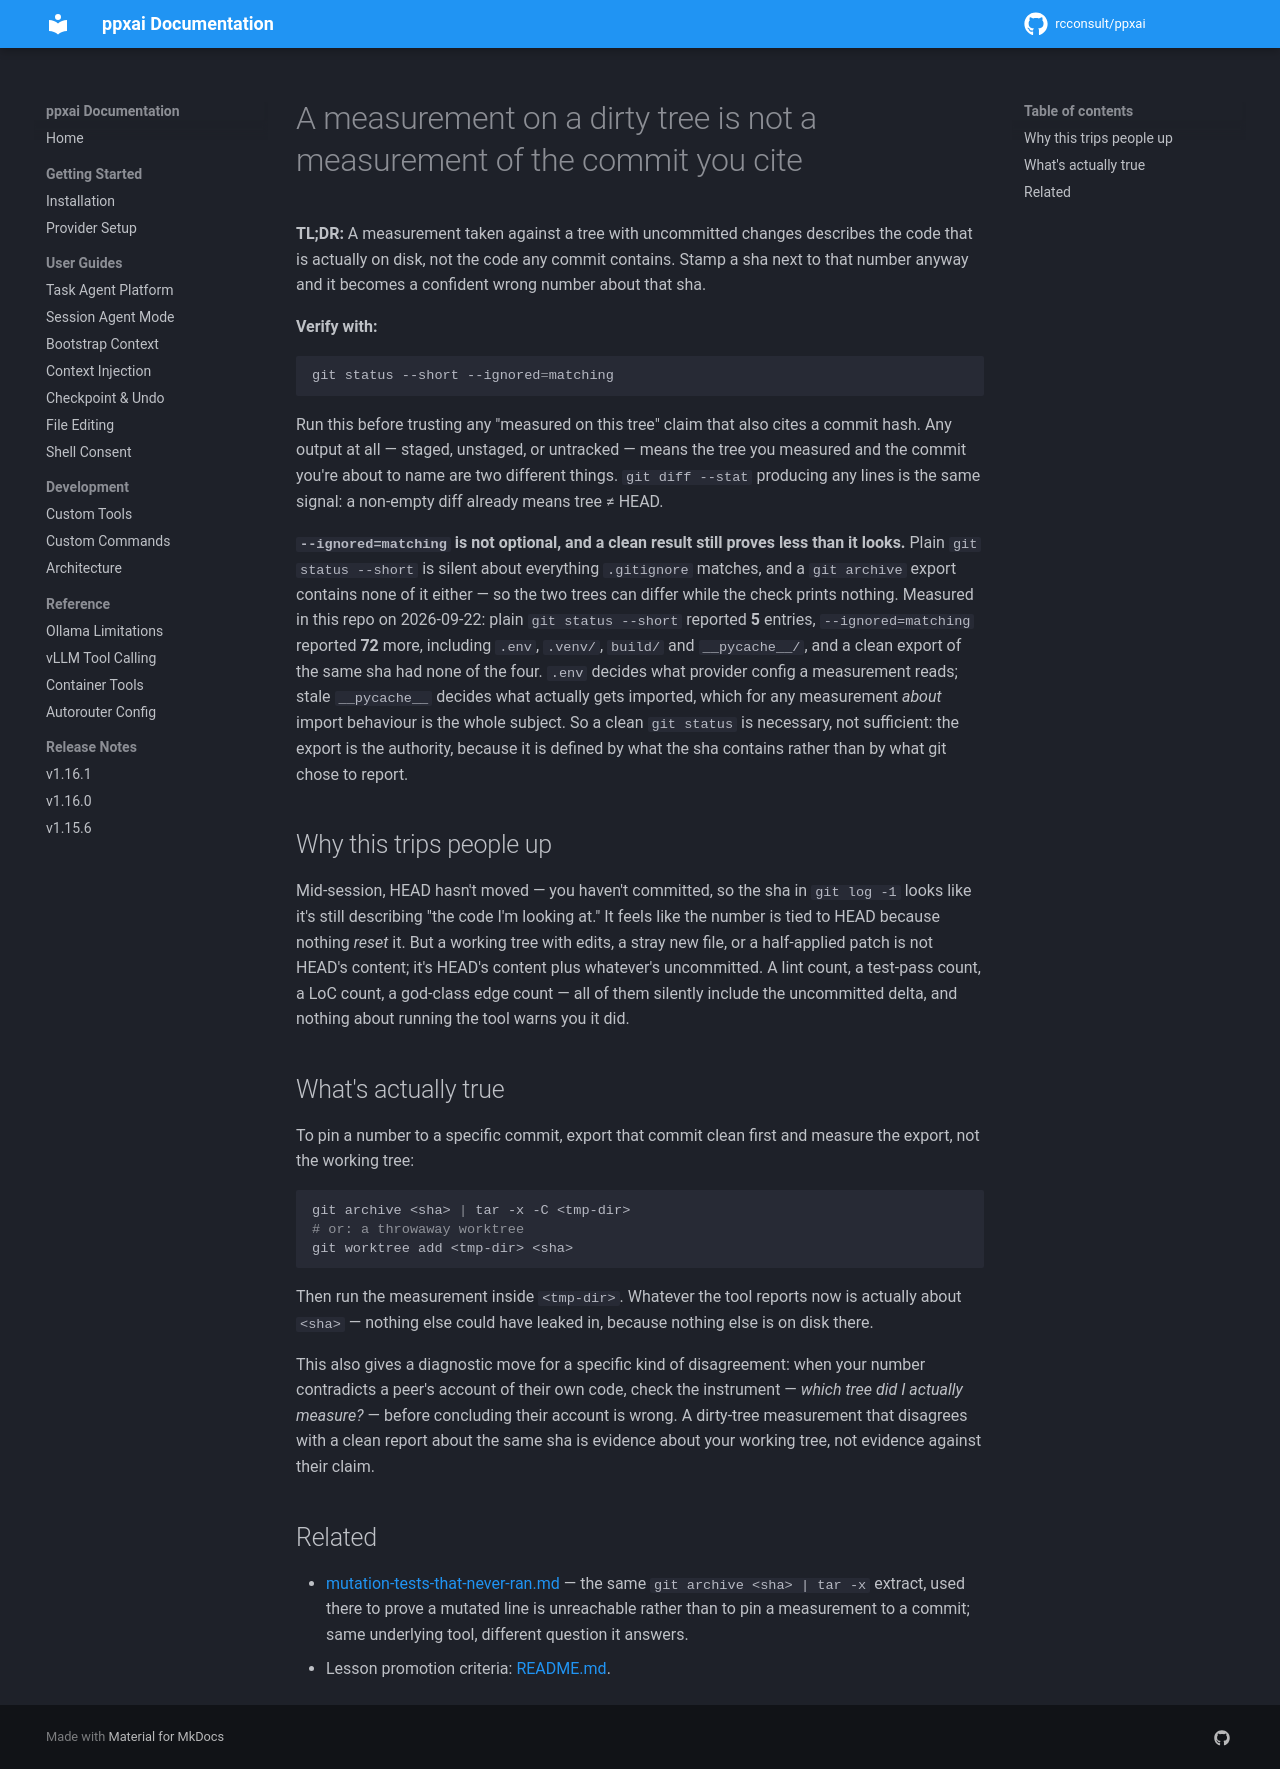

repository: rcconsult/ppxai · page: 1.19.4/lessons/measure-against-a-clean-export-not-a-dirty-tree/index.html · generator: mkdocs

# A measurement on a dirty tree is not a measurement of the commit you cite

**TL;DR:** A measurement taken against a tree with uncommitted changes
describes the code that is actually on disk, not the code any commit
contains. Stamp a sha next to that number anyway and it becomes a
confident wrong number about that sha.

**Verify with:**
```bash
git status --short --ignored=matching
```
Run this before trusting any "measured on this tree" claim that also cites
a commit hash. Any output at all — staged, unstaged, or untracked — means
the tree you measured and the commit you're about to name are two
different things. `git diff --stat` producing any lines is the same
signal: a non-empty diff already means tree ≠ HEAD.

**`--ignored=matching` is not optional, and a clean result still proves
less than it looks.** Plain `git status --short` is silent about
everything `.gitignore` matches, and a `git archive` export contains none
of it either — so the two trees can differ while the check prints
nothing. Measured in this repo on 2026-09-22: plain `git status --short`
reported **5** entries, `--ignored=matching` reported **72** more,
including `.env`, `.venv/`, `build/` and `__pycache__/`, and a clean
export of the same sha had none of the four. `.env` decides what provider
config a measurement reads; stale `__pycache__` decides what actually
gets imported, which for any measurement *about* import behaviour is the
whole subject. So a clean `git status` is necessary, not sufficient: the
export is the authority, because it is defined by what the sha contains
rather than by what git chose to report.

## Why this trips people up

Mid-session, HEAD hasn't moved — you haven't committed, so the sha in
`git log -1` looks like it's still describing "the code I'm looking at."
It feels like the number is tied to HEAD because nothing *reset* it. But a
working tree with edits, a stray new file, or a half-applied patch is not
HEAD's content; it's HEAD's content plus whatever's uncommitted. A lint
count, a test-pass count, a LoC count, a god-class edge count — all of
them silently include the uncommitted delta, and nothing about running the
tool warns you it did.

## What's actually true

To pin a number to a specific commit, export that commit clean first and
measure the export, not the working tree:

```bash
git archive <sha> | tar -x -C <tmp-dir>
# or: a throwaway worktree
git worktree add <tmp-dir> <sha>
```

Then run the measurement inside `<tmp-dir>`. Whatever the tool reports now
is actually about `<sha>` — nothing else could have leaked in, because
nothing else is on disk there.

This also gives a diagnostic move for a specific kind of disagreement:
when your number contradicts a peer's account of their own code, check the
instrument — *which tree did I actually measure?* — before concluding
their account is wrong. A dirty-tree measurement that disagrees with a
clean report about the same sha is evidence about your working tree, not
evidence against their claim.

## Related

- [mutation-tests-that-never-ran.md](mutation-tests-that-never-ran.md) —
  the same `git archive <sha> | tar -x` extract, used there to prove a
  mutated line is unreachable rather than to pin a measurement to a commit;
  same underlying tool, different question it answers.
- Lesson promotion criteria: [README.md](README.md).
